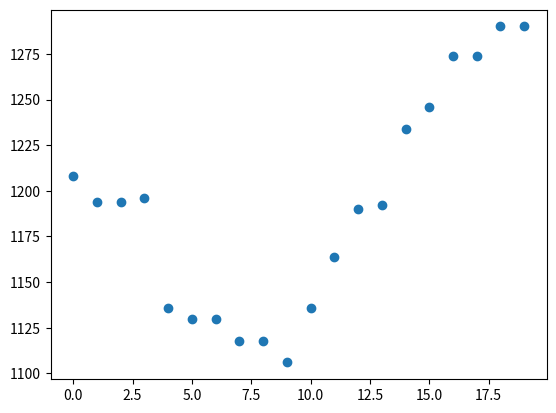

Write Python code to recreate this figure.
import numpy as np
import random
import matplotlib.pyplot as plt

def dist(I, J, r):
  distance, list2 = 0, []
  for i in range(len(I)):
    for j in range(len(J)):
            if np.abs(I[i][0] - J[j][0]) <= r and np.abs(I[i][1] - J[j][1]) <= r:
              distance += np.abs(I[i][0] - J[j][0]) + np.abs(I[i][1] - J[j][1])
            else:
               distance += 2*np.abs(I[i][0] - (I[i][0] + I[i][1])/2) + 2*np.abs(J[j][0] - (J[j][0] + J[j][1])/2)
  return distance  
        
def Wasserstein(I, J):
   max_delta = max([max([I[_][0] for _ in range(len(I))]), max([I[_][1] for _ in range(len(I))]), max([J[_][0] for _ in range(len(J))]), max([J[_][1] for _ in range(len(J))])])
   distances = [dist(I, J, r) for r in range(1, max_delta + 1)]
   index = distances.index(min(distances))
   return index + 1

x = [[random.randint(0,20), random.randint(0,20)] for _ in range(random.randint(1,20))]
print(f'Barcode1: {x}')
y = [[random.randint(0,20), random.randint(0,20)] for _ in range(random.randint(1,20))]
print(f'Barcode2: {y}')
R = [_ for _ in range(20)]
Dist = [dist(x,y,R[_]) for _ in range(20)]
plt.scatter(R, Dist) 
plt.show()

print(f'Wasserstein Distance: {Wasserstein(x,y)}')
      



      
          
